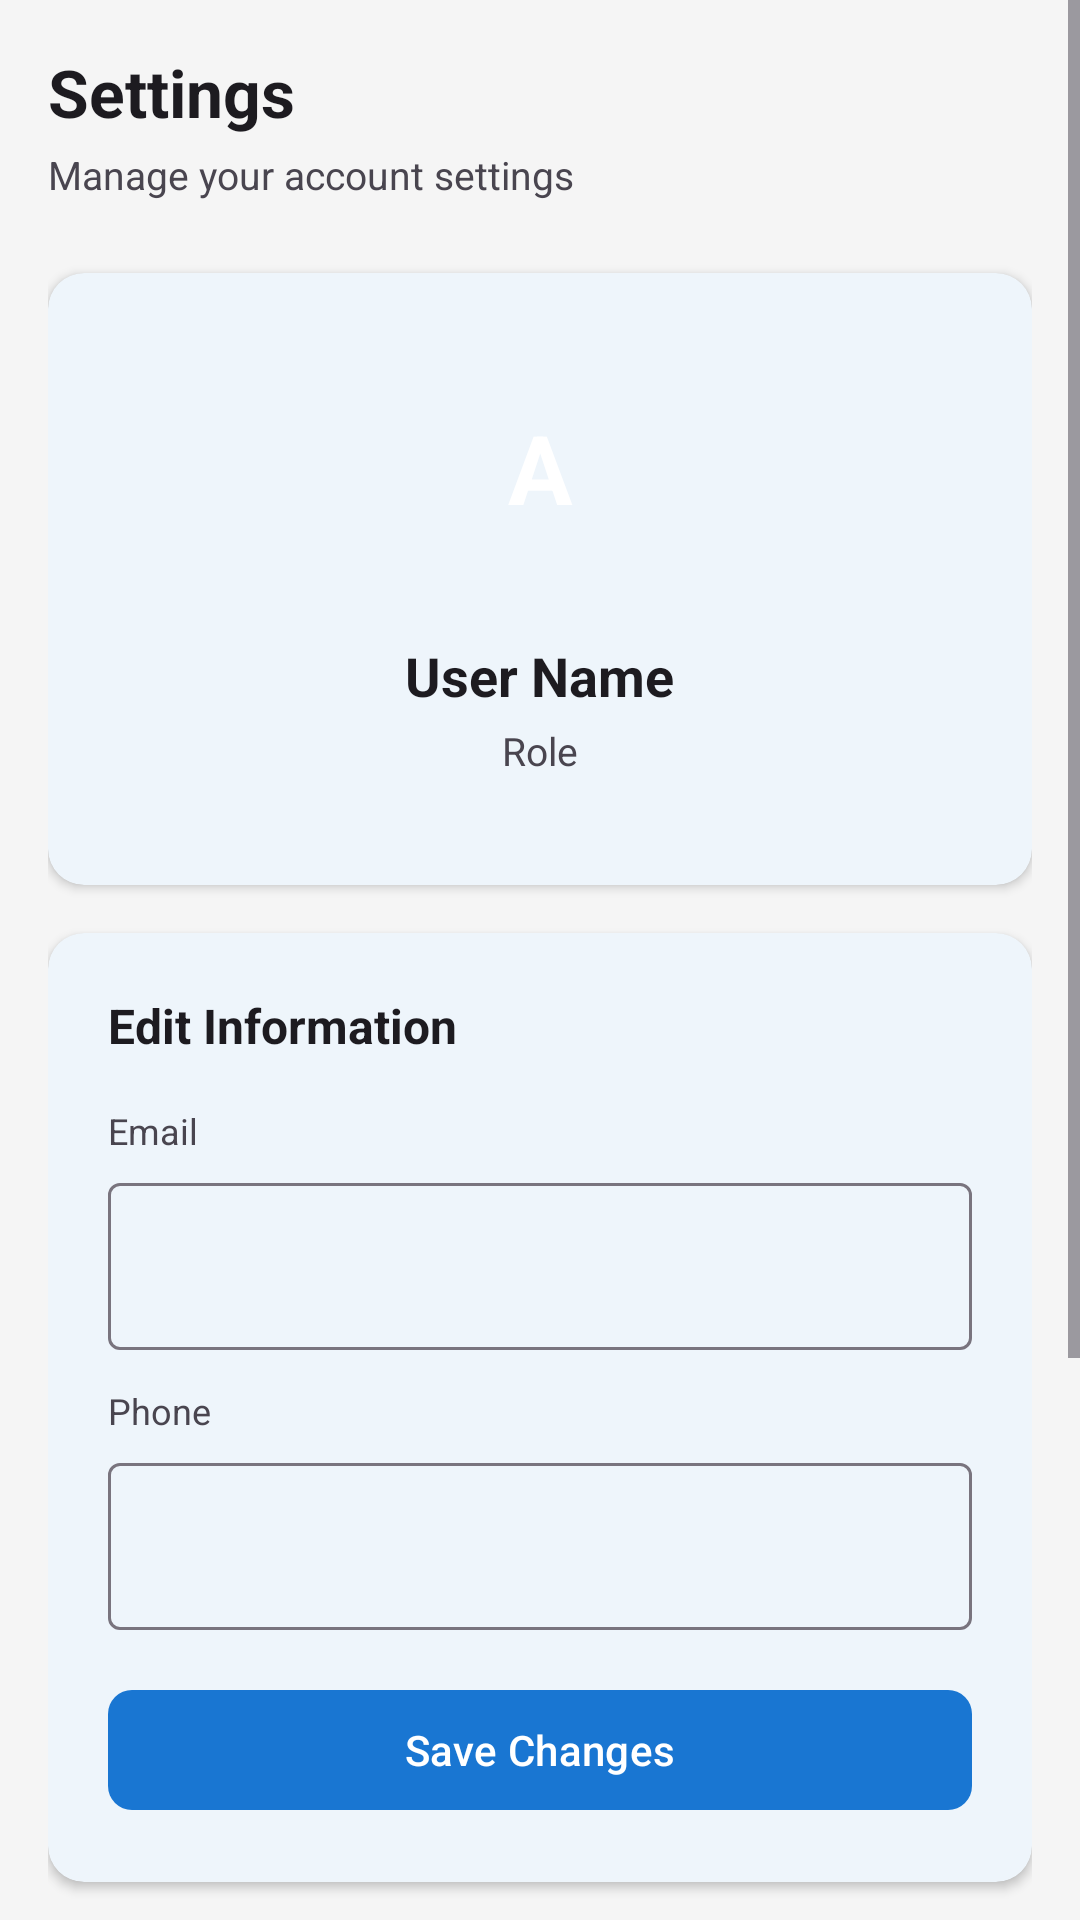

Layout XML and referenced resources for this Android screen:
<!-- AndroidManifest.xml: application theme Theme.Sers -->
<!-- res/layout/fragment_settings.xml -->
<?xml version="1.0" encoding="utf-8"?>
<ScrollView xmlns:android="http://schemas.android.com/apk/res/android"
    xmlns:app="http://schemas.android.com/apk/res-auto"
    android:layout_width="match_parent"
    android:layout_height="match_parent"
    android:background="?android:attr/windowBackground">

    <LinearLayout
        android:layout_width="match_parent"
        android:layout_height="wrap_content"
        android:orientation="vertical"
        android:padding="16dp">

        <TextView
            android:layout_width="wrap_content"
            android:layout_height="wrap_content"
            android:text="Settings"
            android:textSize="22sp"
            android:textStyle="bold"
            android:textColor="?android:attr/textColorPrimary"
            android:layout_marginBottom="4dp"/>

        <TextView
            android:layout_width="wrap_content"
            android:layout_height="wrap_content"
            android:text="Manage your account settings"
            android:textSize="13sp"
            android:textColor="?android:attr/textColorSecondary"
            android:layout_marginBottom="24dp"/>

        
        <com.google.android.material.card.MaterialCardView
            android:layout_width="match_parent"
            android:layout_height="wrap_content"
            android:layout_marginBottom="16dp"
            app:cardCornerRadius="12dp"
            app:cardElevation="2dp"
            app:strokeWidth="0dp">

            <LinearLayout
                android:layout_width="match_parent"
                android:layout_height="wrap_content"
                android:orientation="vertical"
                android:padding="20dp"
                android:gravity="center">

                <FrameLayout
                    android:layout_width="90dp"
                    android:layout_height="90dp"
                    android:layout_marginBottom="12dp">

                    <ImageView
                        android:id="@+id/ivProfilePicture"
                        android:layout_width="90dp"
                        android:layout_height="90dp"
                        android:scaleType="centerCrop"
                        android:background="@drawable/circle_avatar"/>

                    <TextView
                        android:id="@+id/tvAvatar"
                        android:layout_width="90dp"
                        android:layout_height="90dp"
                        android:gravity="center"
                        android:text="A"
                        android:textColor="#FFFFFF"
                        android:textSize="32sp"
                        android:textStyle="bold"
                        android:background="@drawable/circle_avatar"/>

                </FrameLayout>

                <TextView
                    android:id="@+id/tvUserName"
                    android:layout_width="wrap_content"
                    android:layout_height="wrap_content"
                    android:text="User Name"
                    android:textSize="18sp"
                    android:textStyle="bold"
                    android:textColor="?android:attr/textColorPrimary"
                    android:layout_marginBottom="4dp"/>

                <TextView
                    android:id="@+id/tvUserRole"
                    android:layout_width="wrap_content"
                    android:layout_height="wrap_content"
                    android:text="Role"
                    android:textSize="13sp"
                    android:textColor="?android:attr/textColorSecondary"
                    android:layout_marginBottom="16dp"/>

            </LinearLayout>
        </com.google.android.material.card.MaterialCardView>

        
        <com.google.android.material.card.MaterialCardView
            android:layout_width="match_parent"
            android:layout_height="wrap_content"
            android:layout_marginBottom="16dp"
            app:cardCornerRadius="12dp"
            app:cardElevation="2dp"
            app:strokeWidth="0dp">

            <LinearLayout
                android:layout_width="match_parent"
                android:layout_height="wrap_content"
                android:orientation="vertical"
                android:padding="20dp">

                <TextView
                    android:layout_width="wrap_content"
                    android:layout_height="wrap_content"
                    android:text="Edit Information"
                    android:textSize="16sp"
                    android:textStyle="bold"
                    android:textColor="?android:attr/textColorPrimary"
                    android:layout_marginBottom="16dp"/>

                
                <TextView
                    android:layout_width="wrap_content"
                    android:layout_height="wrap_content"
                    android:text="Email"
                    android:textSize="12sp"
                    android:textColor="?android:attr/textColorSecondary"/>

                <com.google.android.material.textfield.TextInputLayout
                    style="@style/Widget.Material3.TextInputLayout.OutlinedBox"
                    android:layout_width="match_parent"
                    android:layout_height="wrap_content"
                    android:layout_marginTop="4dp"
                    android:layout_marginBottom="12dp">
                    <com.google.android.material.textfield.TextInputEditText
                        android:id="@+id/etEmail"
                        android:layout_width="match_parent"
                        android:layout_height="wrap_content"
                        android:inputType="textEmailAddress"/>
                </com.google.android.material.textfield.TextInputLayout>

                
                <TextView
                    android:layout_width="wrap_content"
                    android:layout_height="wrap_content"
                    android:text="Phone"
                    android:textSize="12sp"
                    android:textColor="?android:attr/textColorSecondary"/>

                <com.google.android.material.textfield.TextInputLayout
                    style="@style/Widget.Material3.TextInputLayout.OutlinedBox"
                    android:layout_width="match_parent"
                    android:layout_height="wrap_content"
                    android:layout_marginTop="4dp"
                    android:layout_marginBottom="16dp">
                    <com.google.android.material.textfield.TextInputEditText
                        android:id="@+id/etPhone"
                        android:layout_width="match_parent"
                        android:layout_height="wrap_content"
                        android:inputType="phone"/>
                </com.google.android.material.textfield.TextInputLayout>

                <com.google.android.material.button.MaterialButton
                    android:id="@+id/btnSaveInfo"
                    android:layout_width="match_parent"
                    android:layout_height="wrap_content"
                    android:text="Save Changes"
                    app:backgroundTint="#1976D2"
                    app:cornerRadius="8dp"/>

            </LinearLayout>
        </com.google.android.material.card.MaterialCardView>

        
        <com.google.android.material.card.MaterialCardView
            android:layout_width="match_parent"
            android:layout_height="wrap_content"
            android:layout_marginBottom="16dp"
            app:cardCornerRadius="12dp"
            app:cardElevation="2dp"
            app:strokeWidth="0dp">

            <LinearLayout
                android:layout_width="match_parent"
                android:layout_height="wrap_content"
                android:orientation="vertical"
                android:padding="20dp">

                <TextView
                    android:layout_width="wrap_content"
                    android:layout_height="wrap_content"
                    android:text="Security"
                    android:textSize="16sp"
                    android:textStyle="bold"
                    android:textColor="?android:attr/textColorPrimary"
                    android:layout_marginBottom="16dp"/>

                <com.google.android.material.button.MaterialButton
                    android:id="@+id/btnChangePassword"
                    android:layout_width="match_parent"
                    android:layout_height="wrap_content"
                    android:text="Change Password"
                    app:backgroundTint="#1976D2"
                    app:cornerRadius="8dp"/>

            </LinearLayout>
        </com.google.android.material.card.MaterialCardView>

        
        <com.google.android.material.card.MaterialCardView
            android:layout_width="match_parent"
            android:layout_height="wrap_content"
            android:layout_marginBottom="16dp"
            app:cardCornerRadius="12dp"
            app:cardElevation="2dp"
            app:strokeWidth="0dp">

            <LinearLayout
                android:layout_width="match_parent"
                android:layout_height="wrap_content"
                android:orientation="horizontal"
                android:padding="20dp"
                android:gravity="center_vertical">

                <LinearLayout
                    android:layout_width="0dp"
                    android:layout_height="wrap_content"
                    android:layout_weight="1"
                    android:orientation="vertical">

                    <TextView
                        android:layout_width="wrap_content"
                        android:layout_height="wrap_content"
                        android:text="Dark Mode"
                        android:textSize="16sp"
                        android:textStyle="bold"
                        android:textColor="?android:attr/textColorPrimary"/>

                    <TextView
                        android:layout_width="wrap_content"
                        android:layout_height="wrap_content"
                        android:text="Switch to dark theme"
                        android:textSize="13sp"
                        android:textColor="?android:attr/textColorSecondary"/>

                </LinearLayout>

                <com.google.android.material.switchmaterial.SwitchMaterial
                    android:id="@+id/switchDarkMode"
                    android:layout_width="wrap_content"
                    android:layout_height="wrap_content"/>

            </LinearLayout>
        </com.google.android.material.card.MaterialCardView>

    </LinearLayout>
</ScrollView>
<!-- resources referenced by this layout -->
<resources>
  <style name="Theme.Sers" parent="Base.Theme.Sers" />
  <style name="Base.Theme.Sers" parent="Theme.Material3.DayNight.NoActionBar">
          <item name="colorPrimary">#1976D2</item>
          <item name="colorPrimaryVariant">#1565C0</item>
          <item name="colorOnPrimary">#FFFFFF</item>
          <item name="colorSecondary">#43A047</item>
          <item name="colorOnSecondary">#FFFFFF</item>
          <item name="android:colorBackground">#F5F5F5</item>
          <item name="colorSurface">#FFFFFF</item>
          <item name="colorError">#B00020</item>
      </style>
</resources>
